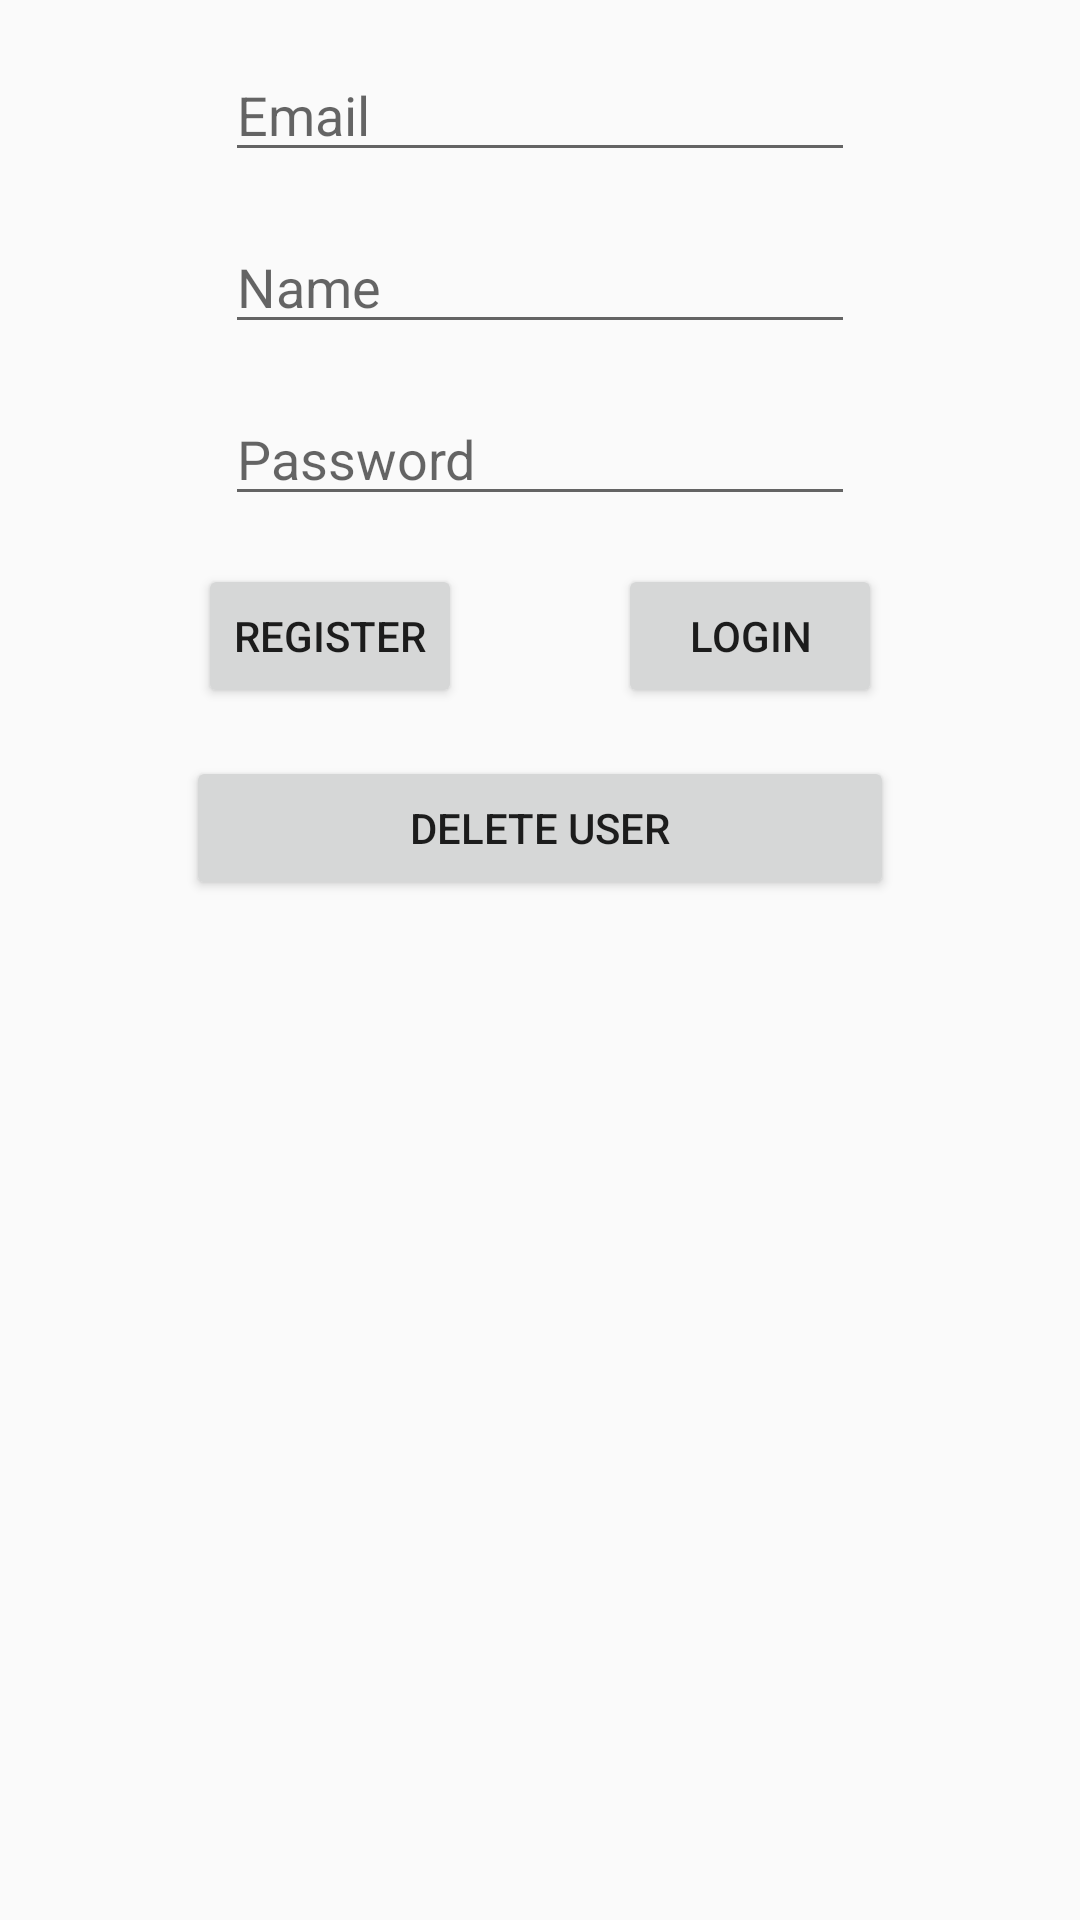

Reconstruct the res/layout file that produces this screen, plus the resources it refers to.
<!-- AndroidManifest.xml: application theme Theme.AppCompat.Light.DarkActionBar -->
<!-- res/layout/activity_authentication.xml -->
<?xml version="1.0" encoding="utf-8"?>
<android.support.constraint.ConstraintLayout xmlns:android="http://schemas.android.com/apk/res/android"
    xmlns:app="http://schemas.android.com/apk/res-auto"
    xmlns:tools="http://schemas.android.com/tools"
    android:layout_width="match_parent"
    android:layout_height="match_parent"
    tools:context=".Authentication">

    <EditText
        android:id="@+id/emailText"
        android:layout_width="wrap_content"
        android:layout_height="wrap_content"
        android:layout_marginStart="16dp"
        android:layout_marginTop="16dp"
        android:layout_marginEnd="16dp"
        android:ems="10"
        android:hint="Email"
        android:inputType="textPersonName"
        app:layout_constraintEnd_toEndOf="parent"
        app:layout_constraintStart_toStartOf="parent"
        app:layout_constraintTop_toTopOf="parent" />

    <EditText
        android:id="@+id/nameText"
        android:layout_width="wrap_content"
        android:layout_height="wrap_content"
        android:layout_marginStart="16dp"
        android:layout_marginTop="16dp"
        android:layout_marginEnd="16dp"
        android:ems="10"
        android:hint="Name"
        android:inputType="textPersonName"
        app:layout_constraintEnd_toEndOf="parent"
        app:layout_constraintStart_toStartOf="parent"
        app:layout_constraintTop_toBottomOf="@+id/emailText" />

    <EditText
        android:id="@+id/passText"
        android:layout_width="wrap_content"
        android:layout_height="wrap_content"
        android:layout_marginStart="16dp"
        android:layout_marginTop="16dp"
        android:layout_marginEnd="16dp"
        android:ems="10"
        android:hint="Password"
        android:inputType="textPersonName"
        app:layout_constraintEnd_toEndOf="parent"
        app:layout_constraintStart_toStartOf="parent"
        app:layout_constraintTop_toBottomOf="@+id/nameText" />

    <Button
        android:id="@+id/confirmRegister"
        android:layout_width="wrap_content"
        android:layout_height="wrap_content"
        android:layout_marginStart="16dp"
        android:layout_marginTop="16dp"
        android:layout_marginEnd="1dp"
        android:onClick="confirmRegister"
        android:text="register"
        app:layout_constraintEnd_toStartOf="@+id/confirmLogin"
        app:layout_constraintStart_toStartOf="parent"
        app:layout_constraintTop_toBottomOf="@+id/passText" />

    <Button
        android:id="@+id/confirmLogin"
        android:layout_width="wrap_content"
        android:layout_height="wrap_content"
        android:layout_marginStart="1dp"
        android:layout_marginTop="16dp"
        android:layout_marginEnd="16dp"
        android:onClick="confirmLogin"
        android:text="Login"
        app:layout_constraintEnd_toEndOf="parent"
        app:layout_constraintStart_toEndOf="@+id/confirmRegister"
        app:layout_constraintTop_toBottomOf="@+id/passText" />

    <Button
        android:id="@+id/confirmDelete"
        android:layout_width="236dp"
        android:layout_height="wrap_content"
        android:layout_marginStart="16dp"
        android:layout_marginTop="16dp"
        android:layout_marginEnd="16dp"
        android:onClick="onConfirmDelete"
        android:text="delete user"
        app:layout_constraintEnd_toEndOf="parent"
        app:layout_constraintStart_toStartOf="parent"
        app:layout_constraintTop_toBottomOf="@+id/confirmRegister" />
</android.support.constraint.ConstraintLayout>
<!-- resources referenced by this layout -->
<resources>

</resources>
